Run: headless pygame with SDL's dummy video driver; simulated clock (each Clock.tick advances the game by its frame time, no real sleeping); random seed 0; keys injected as events and as key.get_pressed() state; no mouse input.
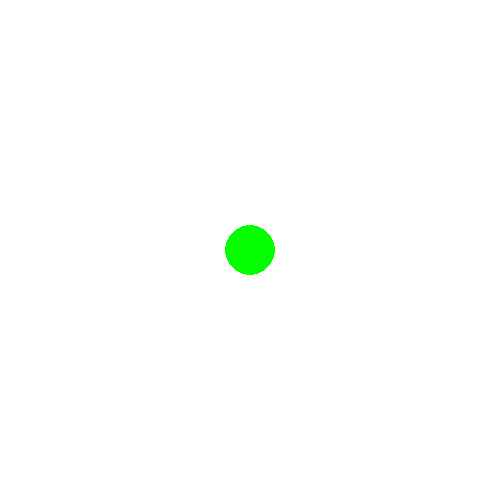
Frame 1 of 4 · flips 1–60 · no input
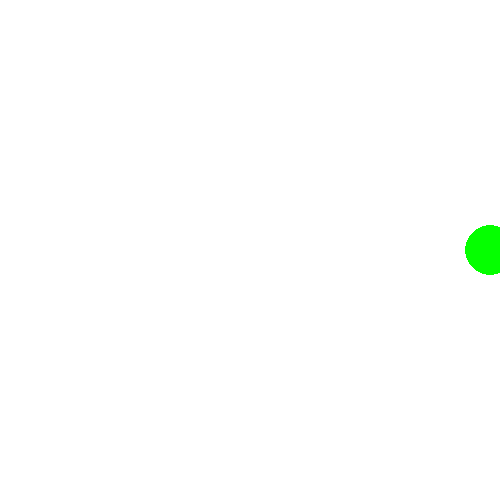
Frame 2 of 4 · flips 61–180 · tapped SPACE, RETURN · held RIGHT (→), D
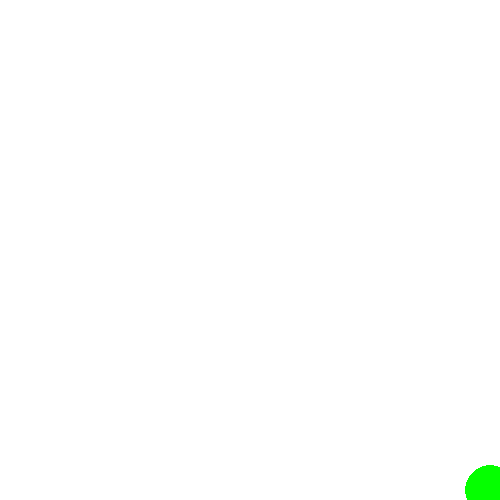
Frame 3 of 4 · flips 181–300 · held DOWN (↓), S
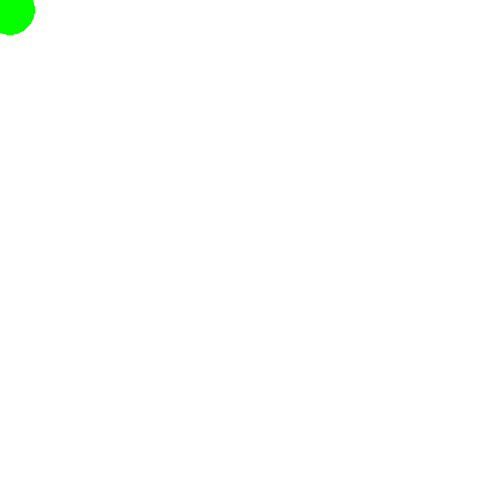
Frame 4 of 4 · flips 301–420 · held LEFT (←), A, UP (↑), W

The pygame program that drew these frames:

import pygame

pygame.init()
WIDTH, HEIGHT = 500, 500
screen = pygame.display.set_mode((WIDTH, HEIGHT))
clock = pygame.time.Clock()

ball_x, ball_y = WIDTH // 2, HEIGHT // 2
radius = 25
speed = 20

running = True
while running:
    screen.fill((255, 255, 255))
    pygame.draw.circle(screen, (5, 255, 0), (ball_x, ball_y), radius)

    for event in pygame.event.get():
        if event.type == pygame.QUIT:
            running = False

    keys = pygame.key.get_pressed()
    if keys[pygame.K_LEFT] and ball_x - radius > 0:
        ball_x -= speed
    if keys[pygame.K_RIGHT] and ball_x + radius < WIDTH:
        ball_x += speed
    if keys[pygame.K_UP] and ball_y - radius > 0:
        ball_y -= speed
    if keys[pygame.K_DOWN] and ball_y + radius < HEIGHT:
        ball_y += speed

    pygame.display.flip()
    clock.tick(30)

pygame.quit()
